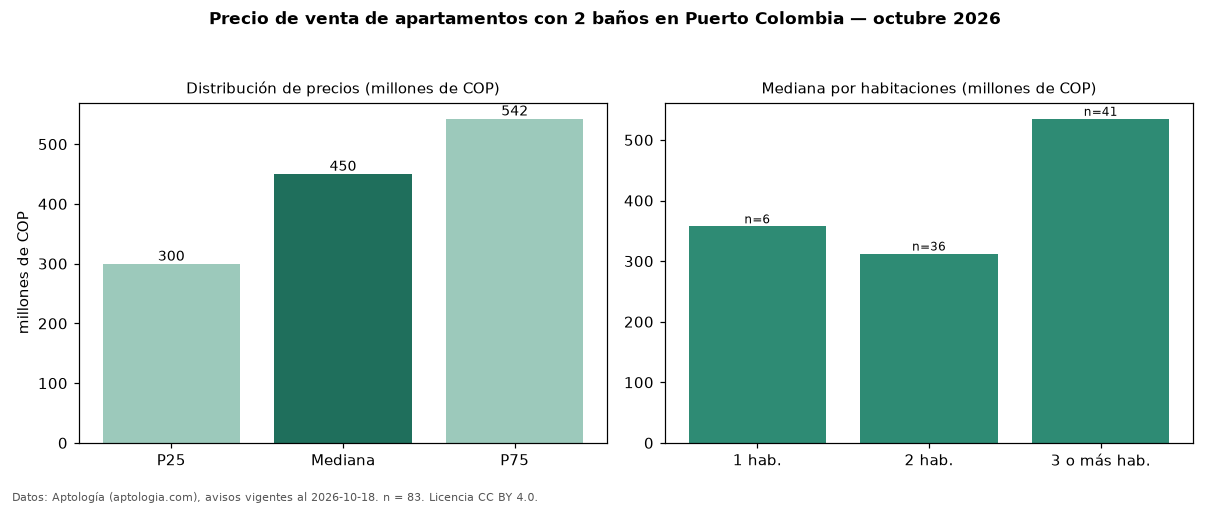

Source data for this figure (header and first rows):
seccion, metrica, valor, moneda, n
filtro, ban2, con 2 baños, , 83
precio, p25, 299500000, COP, 83
precio, mediana, 450000000, COP, 83
precio, p75, 542500000, COP, 83
precio, minimo, 160000000, COP, 83
precio, maximo, 1200000000, COP, 83
m2, mediana_precio_m2, 5755995, COP, 82
m2, area_mediana_m2, 79.0, m2, 82
admin, mediana_admin_mes, 390000, COP, 57
banos, mediana_banos, 2.0, , 
parqueadero, pct_con_parqueadero, 100.0, %, 63
estrato, estrato_mas_frecuente, 4, , 83
habitaciones, 1, 357500000, COP, 6
habitaciones, 2, 312500000, COP, 36
habitaciones, 3+, 535000000, COP, 41
fuente, fecha_datos, 2026-10-18, , 
fuente, atribucion, https://www.aptologia.com/venta/puerto-c…, , 
fuente, licencia, CC BY 4.0, , 
